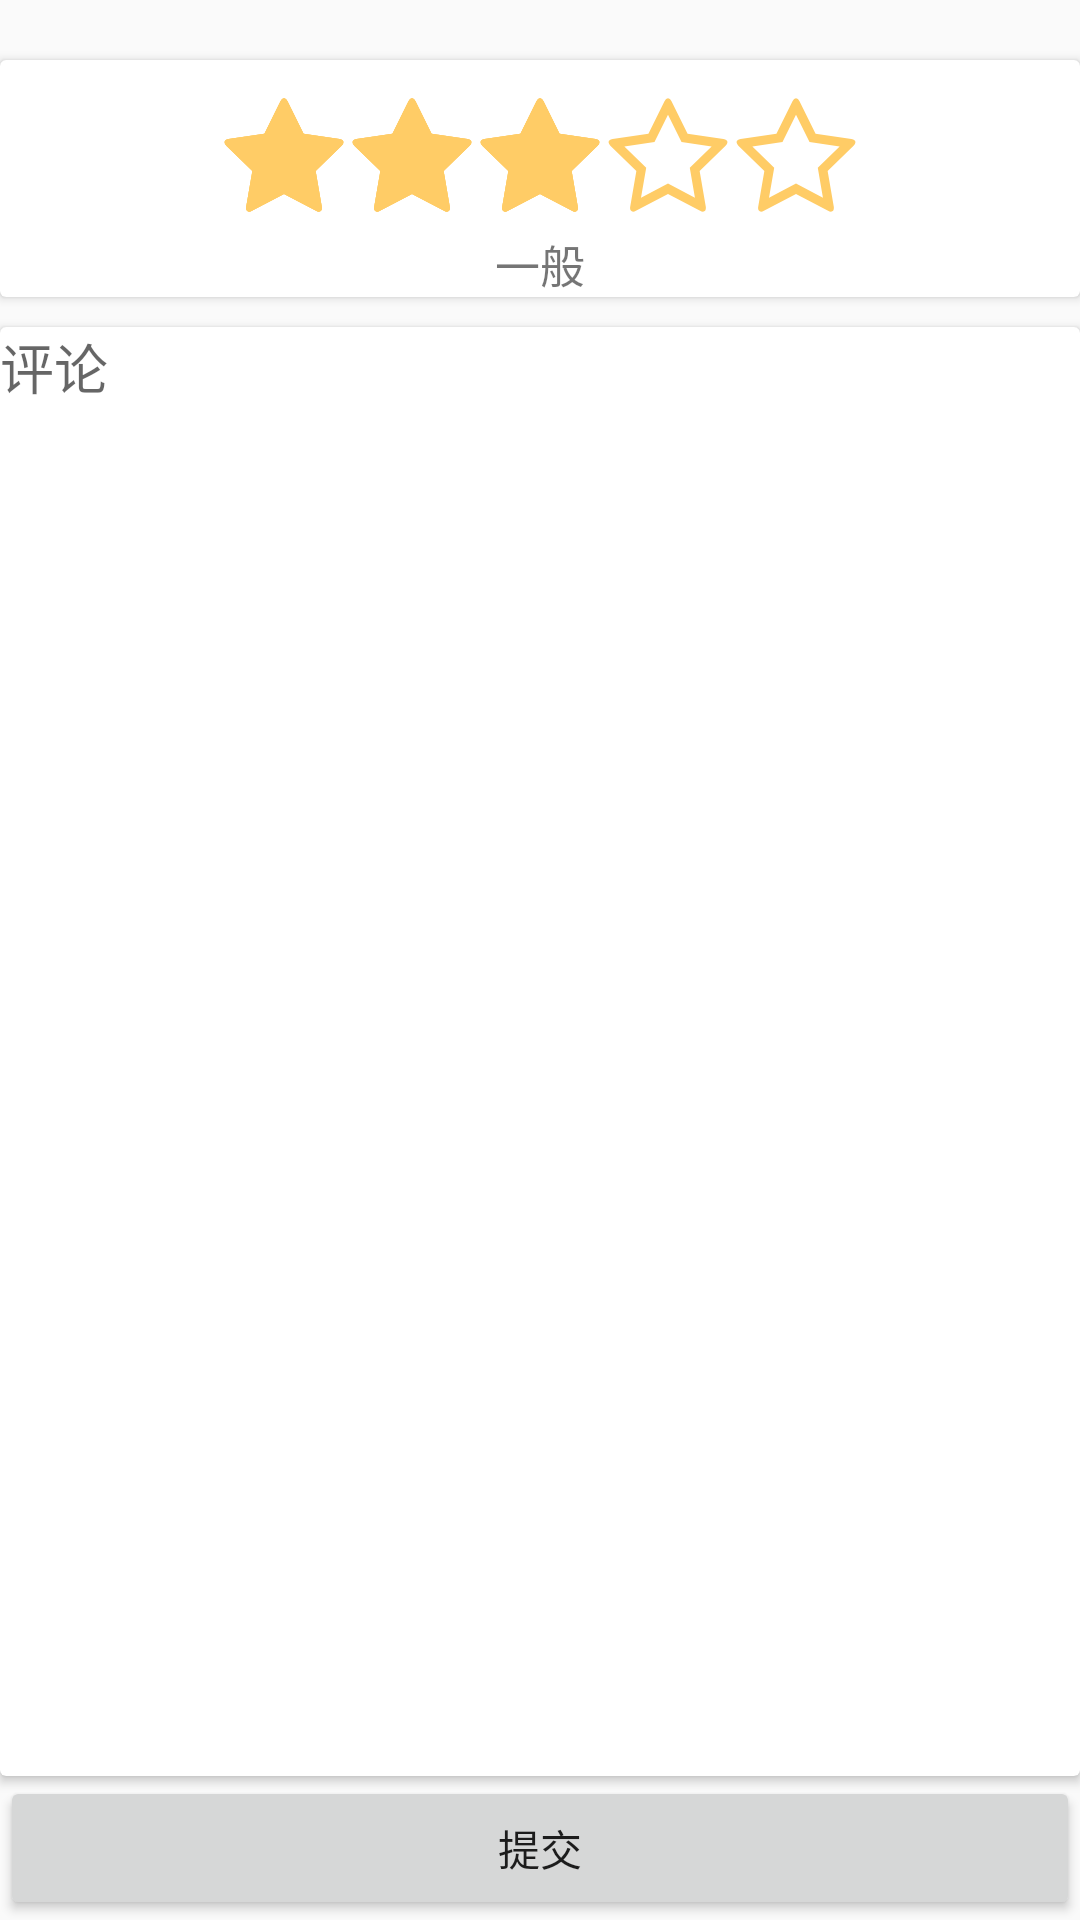

The Android layout XML behind this screen, and the referenced resources:
<!-- AndroidManifest.xml: application theme AppTheme -->
<!-- res/layout/activity_comment.xml -->
<?xml version="1.0" encoding="utf-8"?>
<LinearLayout
    android:orientation="vertical"
    xmlns:android="http://schemas.android.com/apk/res/android"
    xmlns:app="http://schemas.android.com/apk/res-auto"
    xmlns:tools="http://schemas.android.com/tools"
    android:layout_width="match_parent"
    android:layout_height="match_parent"
    tools:context=".activity.CommentActivity">
    <android.support.v7.widget.CardView
        android:layout_marginTop="20dp"
        android:layout_width="match_parent"
        android:layout_height="wrap_content">
        <LinearLayout
            android:layout_gravity="center|top"
            android:orientation="vertical"
            android:layout_width="wrap_content"
            android:layout_height="wrap_content">
            <android.support.v7.widget.AppCompatRatingBar
                android:paddingTop="12dp"
                android:id="@+id/comment_rating_bar"
                android:layout_width="wrap_content"
                android:layout_height="wrap_content"
                android:numStars="5"
                style="@style/myratingbar"
                android:rating="3"
                android:stepSize="1"/>
            <TextView
                android:textSize="15sp"
                android:layout_marginTop="5dp"
                android:gravity="center"
                android:layout_width="match_parent"
                android:layout_height="wrap_content"
                android:id="@+id/comment_rating_bar_text"
                android:text="一般"/>
        </LinearLayout>
    </android.support.v7.widget.CardView>

    <android.support.v7.widget.CardView
        android:layout_marginTop="10dp"
        android:padding="20dp"
        android:layout_weight="3"
        android:layout_width="match_parent"
        android:layout_height="0dp">
        <EditText
            android:background="#00ffffff"
            android:id="@+id/comment_edit_text"
            android:hint="评论"
            android:layout_width="match_parent"
            android:layout_height="wrap_content" />
    </android.support.v7.widget.CardView>
    <Button
        android:id="@+id/activity_add_comment_button"
        android:layout_width="match_parent"
        android:layout_height="wrap_content"
        android:text="提交"/>
</LinearLayout>
<!-- resources referenced by this layout -->
<resources>
  <style name="myratingbar" parent="@android:style/Widget.RatingBar">
  
  
          <item name="android:progressDrawable">
              @drawable/myratingbar
          </item>
          <item name="android:minHeight">40dip</item>
          <item name="android:maxHeight">40dip</item>
      </style>
  <style name="AppTheme" parent="Theme.AppCompat.Light.NoActionBar">
          
          
          <item name="colorPrimary">#80FFFFCD</item>
          <item name="colorPrimaryDark">@color/colorPrimaryDark</item>
          <item name="colorAccent">@color/colorAccent</item>
      </style>
  <!-- drawable myratingbar (drawable-xxhdpi) -->
  <layer-list xmlns:android="http://schemas.android.com/apk/res/android">
  
      <item android:id="@android:id/background"
          android:drawable="@drawable/star_empty" />
  
      <item android:id="@android:id/secondaryProgress"
          android:drawable="@drawable/star_half" />
  
      <item android:id="@android:id/progress"
          android:drawable="@drawable/star" />
  
  </layer-list>
  <color name="colorPrimaryDark">#303F9F</color>
  <color name="colorAccent">#FF4081</color>
  <!-- drawable star_empty: png bitmap (drawable-xxhdpi, 4745 bytes) -->
  <!-- drawable star_half: png bitmap (drawable-xxhdpi, 4440 bytes) -->
  <!-- drawable star: png bitmap (drawable-xxhdpi, 3314 bytes) -->
</resources>
